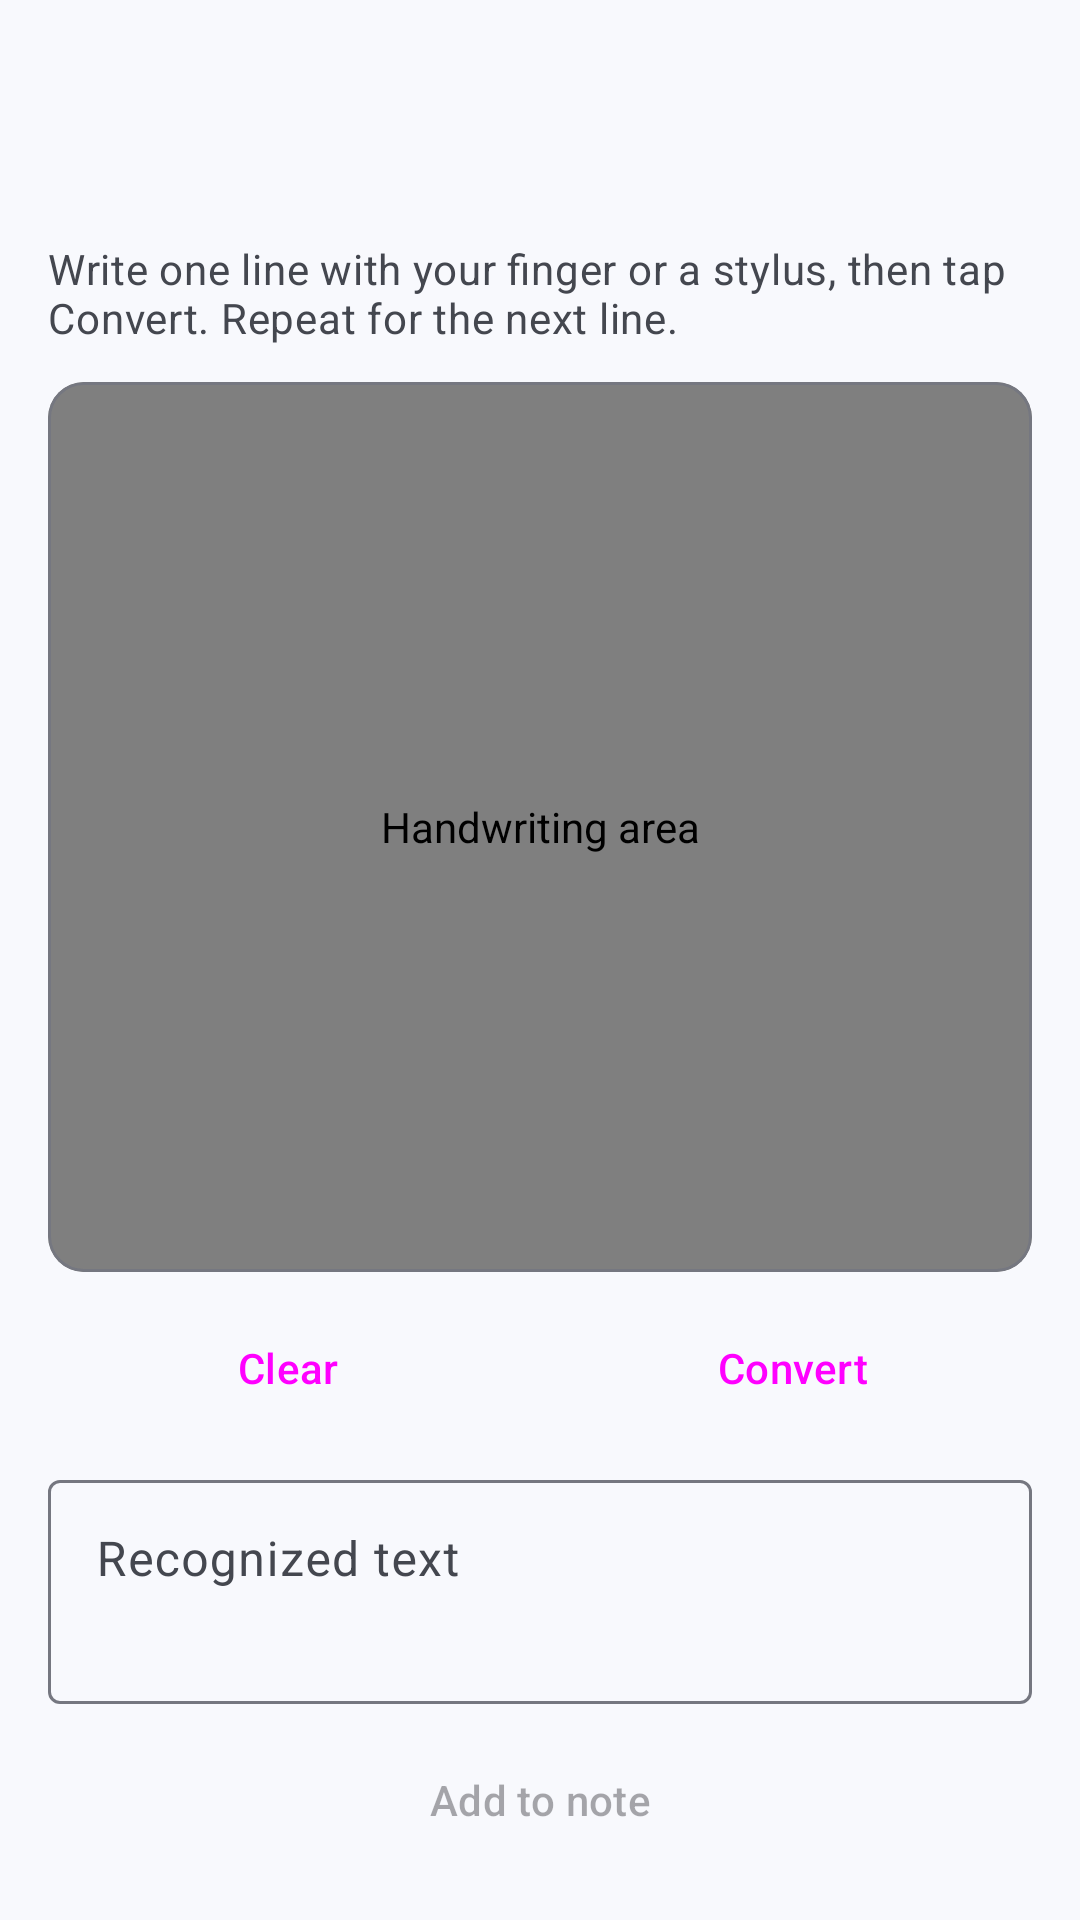

Reconstruct the res/layout file that produces this screen, plus the resources it refers to.
<!-- AndroidManifest.xml: application theme Theme.NoteMate -->
<!-- res/layout/activity_handwriting.xml -->
<?xml version="1.0" encoding="utf-8"?>
<androidx.constraintlayout.widget.ConstraintLayout xmlns:android="http://schemas.android.com/apk/res/android"
    xmlns:app="http://schemas.android.com/apk/res-auto"
    xmlns:tools="http://schemas.android.com/tools"
    android:layout_width="match_parent"
    android:layout_height="match_parent"
    tools:context=".ui.HandwritingActivity">

    <com.google.android.material.appbar.MaterialToolbar
        android:id="@+id/toolbar"
        android:layout_width="match_parent"
        android:layout_height="?attr/actionBarSize"
        app:layout_constraintTop_toTopOf="parent" />

    <com.google.android.material.progressindicator.LinearProgressIndicator
        android:id="@+id/progress"
        android:layout_width="match_parent"
        android:layout_height="wrap_content"
        android:indeterminate="true"
        android:visibility="gone"
        app:layout_constraintTop_toBottomOf="@id/toolbar" />

    <LinearLayout
        android:layout_width="match_parent"
        android:layout_height="0dp"
        app:layout_constraintBottom_toBottomOf="parent"
        app:layout_constraintTop_toBottomOf="@id/progress"
        android:orientation="vertical"
        android:padding="16dp">

        <TextView
            style="@style/Widget.NoteMate.Caption"
            android:text="@string/handwriting_intro" />

        <com.google.android.material.card.MaterialCardView
            style="@style/Widget.Material3.CardView.Outlined"
            android:layout_width="match_parent"
            android:layout_height="0dp"
            android:layout_marginTop="12dp"
            android:layout_weight="1"
            app:cardBackgroundColor="?attr/colorSurfaceContainerLowest"
            app:strokeColor="?attr/colorOutline">

            <com.group15.notemate.ui.DrawingView
                android:id="@+id/drawing"
                android:layout_width="match_parent"
                android:layout_height="match_parent"
                android:contentDescription="@string/canvas_description" />
        </com.google.android.material.card.MaterialCardView>

        <LinearLayout
            android:layout_width="match_parent"
            android:layout_height="wrap_content"
            android:layout_marginTop="8dp"
            android:orientation="horizontal">

            <Button
                android:id="@+id/button_clear"
                style="@style/Widget.Material3.Button.OutlinedButton"
                android:layout_width="0dp"
                android:layout_height="wrap_content"
                android:layout_marginEnd="4dp"
                android:layout_weight="1"
                android:text="@string/clear"
                app:icon="@drawable/ic_clear" />

            <Button
                android:id="@+id/button_convert"
                style="@style/Widget.Material3.Button"
                android:layout_width="0dp"
                android:layout_height="wrap_content"
                android:layout_marginStart="4dp"
                android:layout_weight="1"
                android:text="@string/convert"
                app:icon="@drawable/ic_sparkle" />
        </LinearLayout>

        <com.google.android.material.textfield.TextInputLayout
            style="@style/Widget.NoteMate.TextInput"
            android:hint="@string/hint_recognized_text">

            <com.google.android.material.textfield.TextInputEditText
                android:id="@+id/edit_text"
                android:layout_width="match_parent"
                android:layout_height="wrap_content"
                android:gravity="top|start"
                android:imeOptions="flagNoExtractUi"
                android:importantForAutofill="no"
                android:inputType="textMultiLine|textCapSentences"
                android:maxLines="4"
                android:minLines="2" />
        </com.google.android.material.textfield.TextInputLayout>

        <Button
            android:id="@+id/button_add"
            style="@style/Widget.Material3.Button"
            android:layout_width="match_parent"
            android:layout_height="wrap_content"
            android:layout_marginTop="8dp"
            android:enabled="false"
            android:text="@string/add_to_note"
            app:icon="@drawable/ic_check" />
    </LinearLayout>
</androidx.constraintlayout.widget.ConstraintLayout>
<!-- resources referenced by this layout -->
<resources>
  <string name="add_to_note">Add to note</string>
  <string name="canvas_description">Handwriting area</string>
  <string name="clear">Clear</string>
  <string name="convert">Convert</string>
  <string name="handwriting_intro">Write one line with your finger or a stylus, then tap Convert. Repeat for the next line.</string>
  <string name="hint_recognized_text">Recognized text</string>
  <style name="Widget.NoteMate.Caption" parent="">
          <item name="android:layout_width">match_parent</item>
          <item name="android:layout_height">wrap_content</item>
          <item name="android:textAppearance">?attr/textAppearanceBodyMedium</item>
          <item name="android:textColor">?attr/colorOnSurfaceVariant</item>
      </style>
  <style name="Widget.NoteMate.TextInput" parent="Widget.Material3.TextInputLayout.OutlinedBox">
          <item name="android:layout_width">match_parent</item>
          <item name="android:layout_height">wrap_content</item>
          <item name="android:layout_marginTop">8dp</item>
      </style>
  <color name="primary">#2E5BBA</color>
  <color name="on_primary">#FFFFFF</color>
  <color name="primary_container">#D9E2FF</color>
  <color name="on_primary_container">#001A43</color>
  <color name="secondary">#575E71</color>
  <color name="on_secondary">#FFFFFF</color>
  <color name="secondary_container">#DBE2F9</color>
  <color name="on_secondary_container">#141B2C</color>
  <color name="tertiary">#6A3E91</color>
  <color name="on_tertiary">#FFFFFF</color>
  <color name="tertiary_container">#EFE6F7</color>
  <color name="on_tertiary_container">#2B1640</color>
  <color name="surface">#F8F9FD</color>
  <color name="on_surface">#1A1B20</color>
  <color name="surface_variant">#E1E2EC</color>
  <color name="on_surface_variant">#44474F</color>
  <color name="surface_container_lowest">#FFFFFF</color>
  <color name="surface_container_low">#F2F3F9</color>
  <color name="surface_container">#ECEDF4</color>
  <color name="surface_container_high">#E6E8EF</color>
  <color name="surface_container_highest">#E0E2E9</color>
  <color name="outline">#757780</color>
  <color name="outline_variant">#C5C6D0</color>
</resources>
